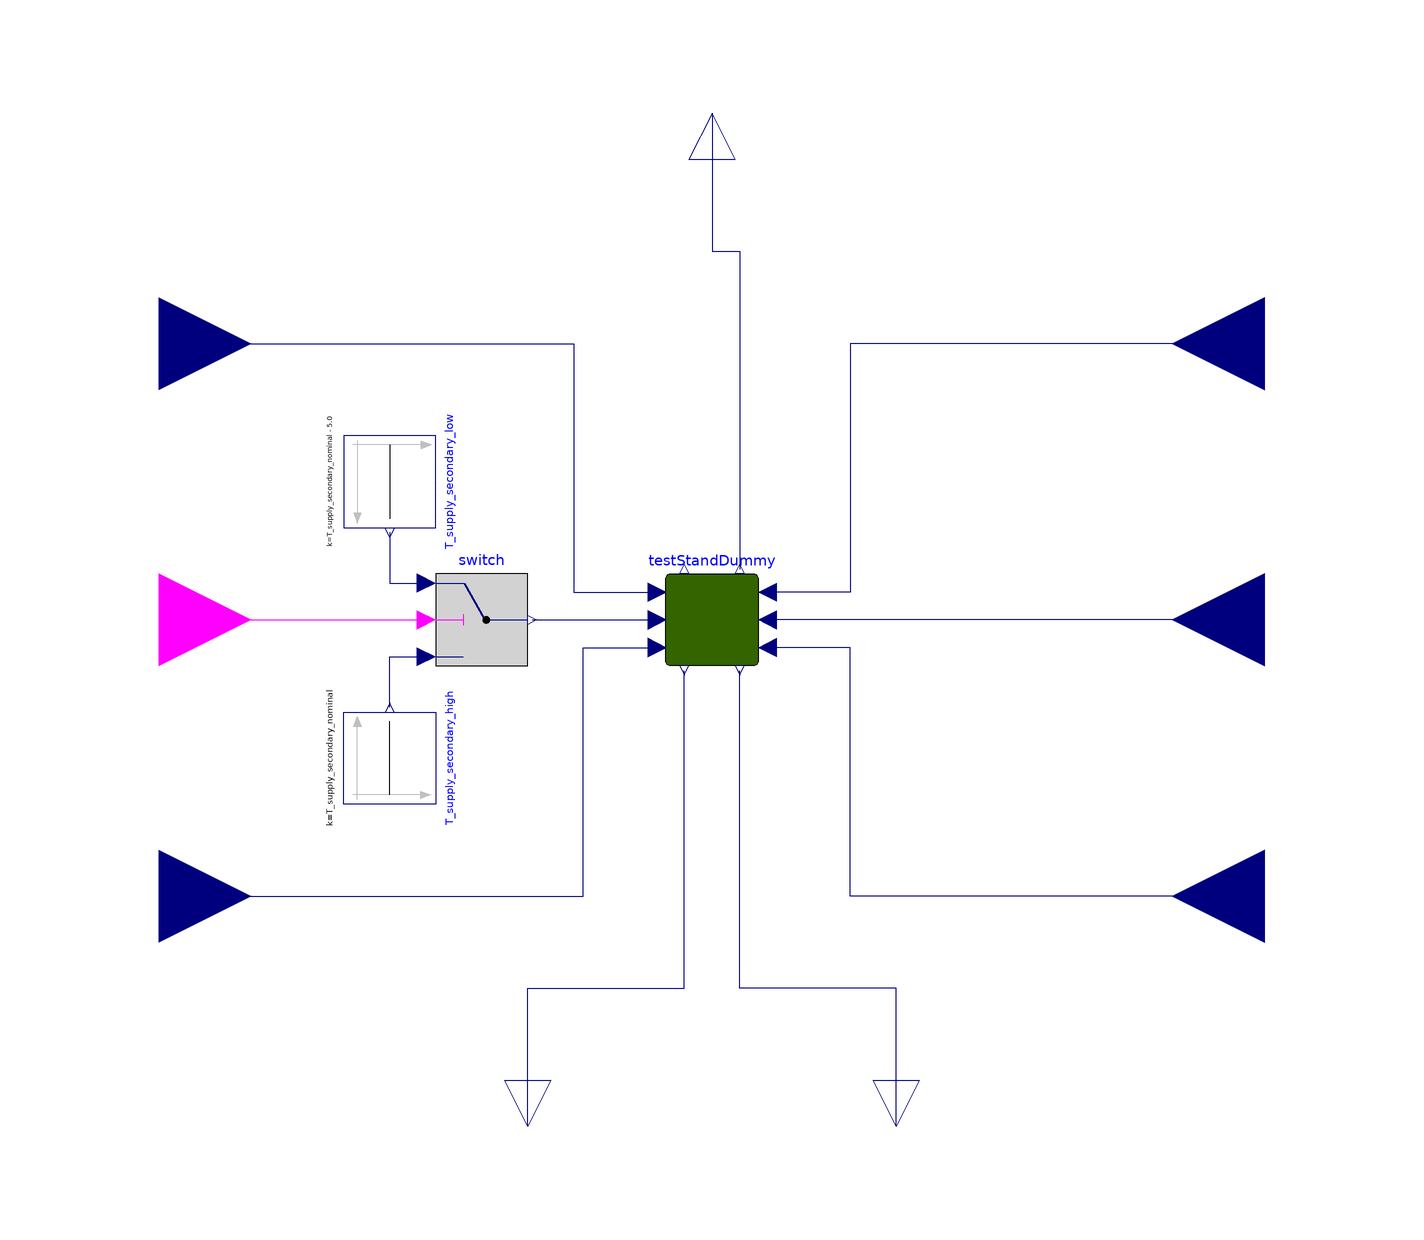

Above is the diagram view of the following Modelica model: its components placed by their Placement annotations and its connect equations drawn as lines.

model TeststandCtrl

      parameter Modelica.SIunits.Temperature T_supply_primary_nominal=348.15 "Nominal supply temperature";
      parameter Modelica.SIunits.Temperature T_return_primary_nominal=308.15 "Nominal return temperature";

      parameter Modelica.SIunits.Temperature T_supply_secondary_nominal=341.15 "Setpoint for secondary supply temperature";

      parameter Modelica.SIunits.PressureDifference delta_p_secondary_nominal(displayUnit="bar") = 200000 "Nominal pressure difference for secondary side";

      SubstationTeststand.TestStandSimplifiedPIDPressureCtrl testStandDummy(
        m1_flow_nominal=5,
        m2_flow_nominal=5,
        dp1_nominal=200000,
        dp2_nominal=delta_p_secondary_nominal,
        dpValve_nominal=400000,
        substation(hex(show_T=true)))
        annotation (Placement(transformation(extent={{-10,10},{10,-10}})));
      Modelica.Blocks.Interfaces.RealOutput m_flow_return_primary annotation (
          Placement(transformation(
            extent={{-10,-10},{10,10}},
            rotation=-90,
            origin={-40,-110}), iconTransformation(
            extent={{-10,-11},{10,11}},
            rotation=-90,
            origin={-40,-110})));
      Modelica.Blocks.Interfaces.RealOutput T_return_primary annotation (
          Placement(transformation(
            extent={{-10,-10},{10,10}},
            rotation=-90,
            origin={40,-110}), iconTransformation(
            extent={{-10,-11},{10,11}},
            rotation=-90,
            origin={40,-110})));
      Modelica.Blocks.Interfaces.RealInput T_return_secondary_set annotation (
          Placement(transformation(
            extent={{-20,-20},{20,20}},
            rotation=0,
            origin={-120,60}), iconTransformation(
            extent={{20,-20},{-20,20}},
            rotation=180,
            origin={-120,60})));
      Modelica.Blocks.Interfaces.RealInput T_supply_primary_set annotation (
          Placement(transformation(
            extent={{-20,-20},{20,20}},
            rotation=0,
            origin={-120,-60}), iconTransformation(
            extent={{20,-20},{-20,20}},
            rotation=180,
            origin={-120,-60})));
      Modelica.Blocks.Interfaces.RealInput m_flow_return_secondary annotation (
          Placement(transformation(
            extent={{20,-20},{-20,20}},
            rotation=0,
            origin={120,0}), iconTransformation(
            extent={{20,-20},{-20,20}},
            rotation=0,
            origin={120,0})));
      Modelica.Blocks.Interfaces.RealInput delta_p_secondary_set annotation (
          Placement(transformation(
            extent={{20,-20},{-20,20}},
            rotation=0,
            origin={120,60}), iconTransformation(
            extent={{20,-20},{-20,20}},
            rotation=0,
            origin={120,58})));
      Modelica.Blocks.Interfaces.RealInput delta_p_primary_set annotation (
          Placement(transformation(
            extent={{20,-20},{-20,20}},
            rotation=0,
            origin={120,-60}), iconTransformation(
            extent={{20,-20},{-20,20}},
            rotation=0,
            origin={120,-60})));
      Modelica.Blocks.Interfaces.RealOutput T_supply_secondary annotation (
          Placement(transformation(
            extent={{10,-10},{-10,10}},
            rotation=-90,
            origin={0,110}), iconTransformation(
            extent={{10,-11},{-10,11}},
            rotation=-90,
            origin={0,110})));
      Modelica.Blocks.Interfaces.BooleanInput T_supply_secondary_ctrl
        annotation (Placement(transformation(extent={{-140,-20},{-100,20}})));
      Modelica.Blocks.Logical.Switch switch
        annotation (Placement(transformation(extent={{-60,-10},{-40,10}})));
      Modelica.Blocks.Sources.Constant T_supply_secondary_high(k=
            T_supply_secondary_nominal) annotation (Placement(transformation(
            extent={{-10,10},{10,-10}},
            rotation=90,
            origin={-70,-30})));
      Modelica.Blocks.Sources.Constant T_supply_secondary_low(k=
            T_supply_secondary_nominal - 5.0) annotation (Placement(transformation(
            extent={{-10,-10},{10,10}},
            rotation=-90,
            origin={-70,30})));
    equation
      connect(T_return_secondary_set, testStandDummy.T_return_secondary_set)
        annotation (Line(points={{-120,60},{-30,60},{-30,6},{-12,6}}, color={0,
              0,127}));
      connect(T_supply_primary_set, testStandDummy.T_supply_primary_set)
        annotation (Line(points={{-120,-60},{-28,-60},{-28,-6},{-12,-6}}, color=
             {0,0,127}));
      connect(delta_p_secondary_set, testStandDummy.delta_p_secondary_set)
        annotation (Line(points={{120,60},{30,60},{30,6},{12,6}}, color={0,0,
              127}));
      connect(m_flow_return_secondary, testStandDummy.m_flow_return_secondary)
        annotation (Line(points={{120,0},{12,0}}, color={0,0,127}));
      connect(delta_p_primary_set, testStandDummy.delta_p_primary_set)
        annotation (Line(points={{120,-60},{30,-60},{30,-6},{12,-6}}, color={0,
              0,127}));
      connect(m_flow_return_primary, testStandDummy.m_flow_return_primary)
        annotation (Line(points={{-40,-110},{-40,-80},{-6,-80},{-6,-11}}, color=
             {0,0,127}));
      connect(T_return_primary, testStandDummy.T_return_primary) annotation (
          Line(points={{40,-110},{40,-80},{6,-80},{6,-11}}, color={0,0,127}));
      connect(T_supply_secondary, testStandDummy.T_supply_secondary)
        annotation (Line(points={{0,110},{0,80},{6,80},{6,11}}, color={0,0,127}));
      connect(T_supply_secondary_low.y,switch. u1) annotation (Line(points={{-70,19},
              {-70,8},{-62,8}},         color={0,0,127}));
      connect(T_supply_secondary_high.y,switch. u3) annotation (Line(points={{-70,-19},
              {-70,-8},{-62,-8}},     color={0,0,127}));
      connect(switch.y, testStandDummy.T_supply_secondary_set)
        annotation (Line(points={{-39,0},{-12,0}}, color={0,0,127}));
      connect(T_supply_secondary_ctrl, switch.u2)
        annotation (Line(points={{-120,0},{-62,0}}, color={255,0,255}));
      annotation (Icon(coordinateSystem(preserveAspectRatio=false), graphics={
                                           Rectangle(
              extent={{-100,100},{100,-100}},
              lineColor={0,0,0},
              fillColor={227,221,16},
              fillPattern=FillPattern.Solid,
              radius=20),
            Text(
              extent={{-60,-118},{60,-178}},
              lineColor={0,0,0},
              pattern=LinePattern.None,
              lineThickness=1,
              fillColor={0,0,173},
              fillPattern=FillPattern.Solid,
              textString="%name")}),                                 Diagram(
            coordinateSystem(preserveAspectRatio=false)));
    end TeststandCtrl;